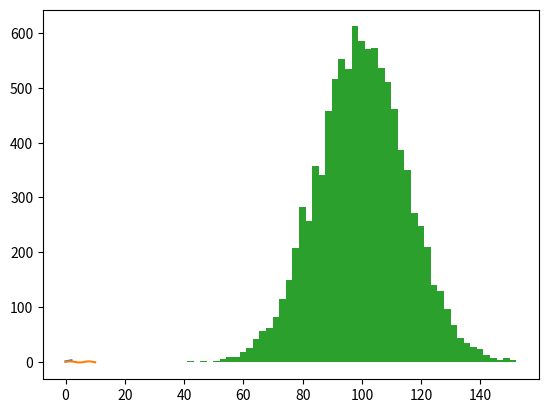

Write Python code to recreate this figure. (Note: this script raises an exception after producing the figure.)
from pylab import * 

plot([1,2,3])
show()

x = linspace(0, 10)
y = sin(x)
plot(x, y)
show()

import numpy as np
import matplotlib.mlab as mlab
import matplotlib.pyplot as plt

mu, sigma = 100, 15
x = mu + sigma*np.random.randn(10000)

# the histogram of the data
n, bins, patches = plt.hist(x, 50, normed=1, facecolor='green', alpha=0.75)

# add a 'best fit' line
y = mlab.normpdf( bins, mu, sigma)
l = plt.plot(bins, y, 'r--', linewidth=1)

plt.xlabel('Smarts')
plt.ylabel('Probability')
plt.title(r'$\mathrm{Histogram\ of\ IQ:}\ \mu=100,\ \sigma=15$')
plt.axis([40, 160, 0, 0.03])
plt.grid(True)

plt.show()